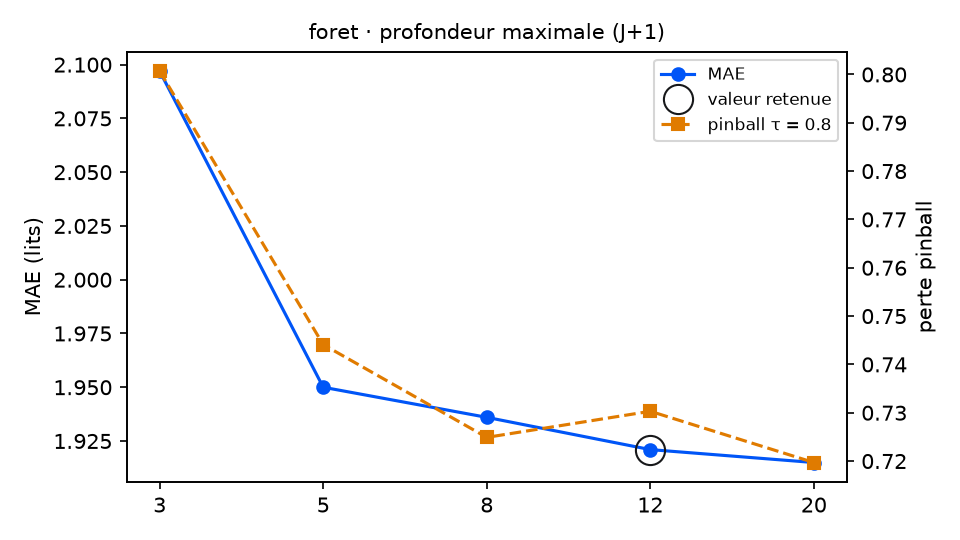

The file beside this chart, header and first rows:
variante; MAE; RMSE; biais; pinball τ=0.8; couverture 90 %; temps (s); DM p (pinball τ=0.8); p Holm; vs choix retenu
profondeur_foret = 3; 2.097; 2.76; -0.034; 0.8007; 96.2; 2.9; 0.0041; 0.0164; moins bon
profondeur_foret = 5; 1.95; 2.609; -0.073; 0.7441; 94.5; 7.0; 0.3124; 0.9372; équivalent
profondeur_foret = 8; 1.936; 2.559; 0.006; 0.7249; 94.5; 16.6; 0.5967; 0.9372; équivalent
profondeur_foret = 12 (retenu); 1.921; 2.533; 0.044; 0.7303; 94.0; 22.8; ; ; — choix retenu
profondeur_foret = 20; 1.915; 2.53; 0.027; 0.7197; 93.4; 24.1; 0.334; 0.9372; équivalent
